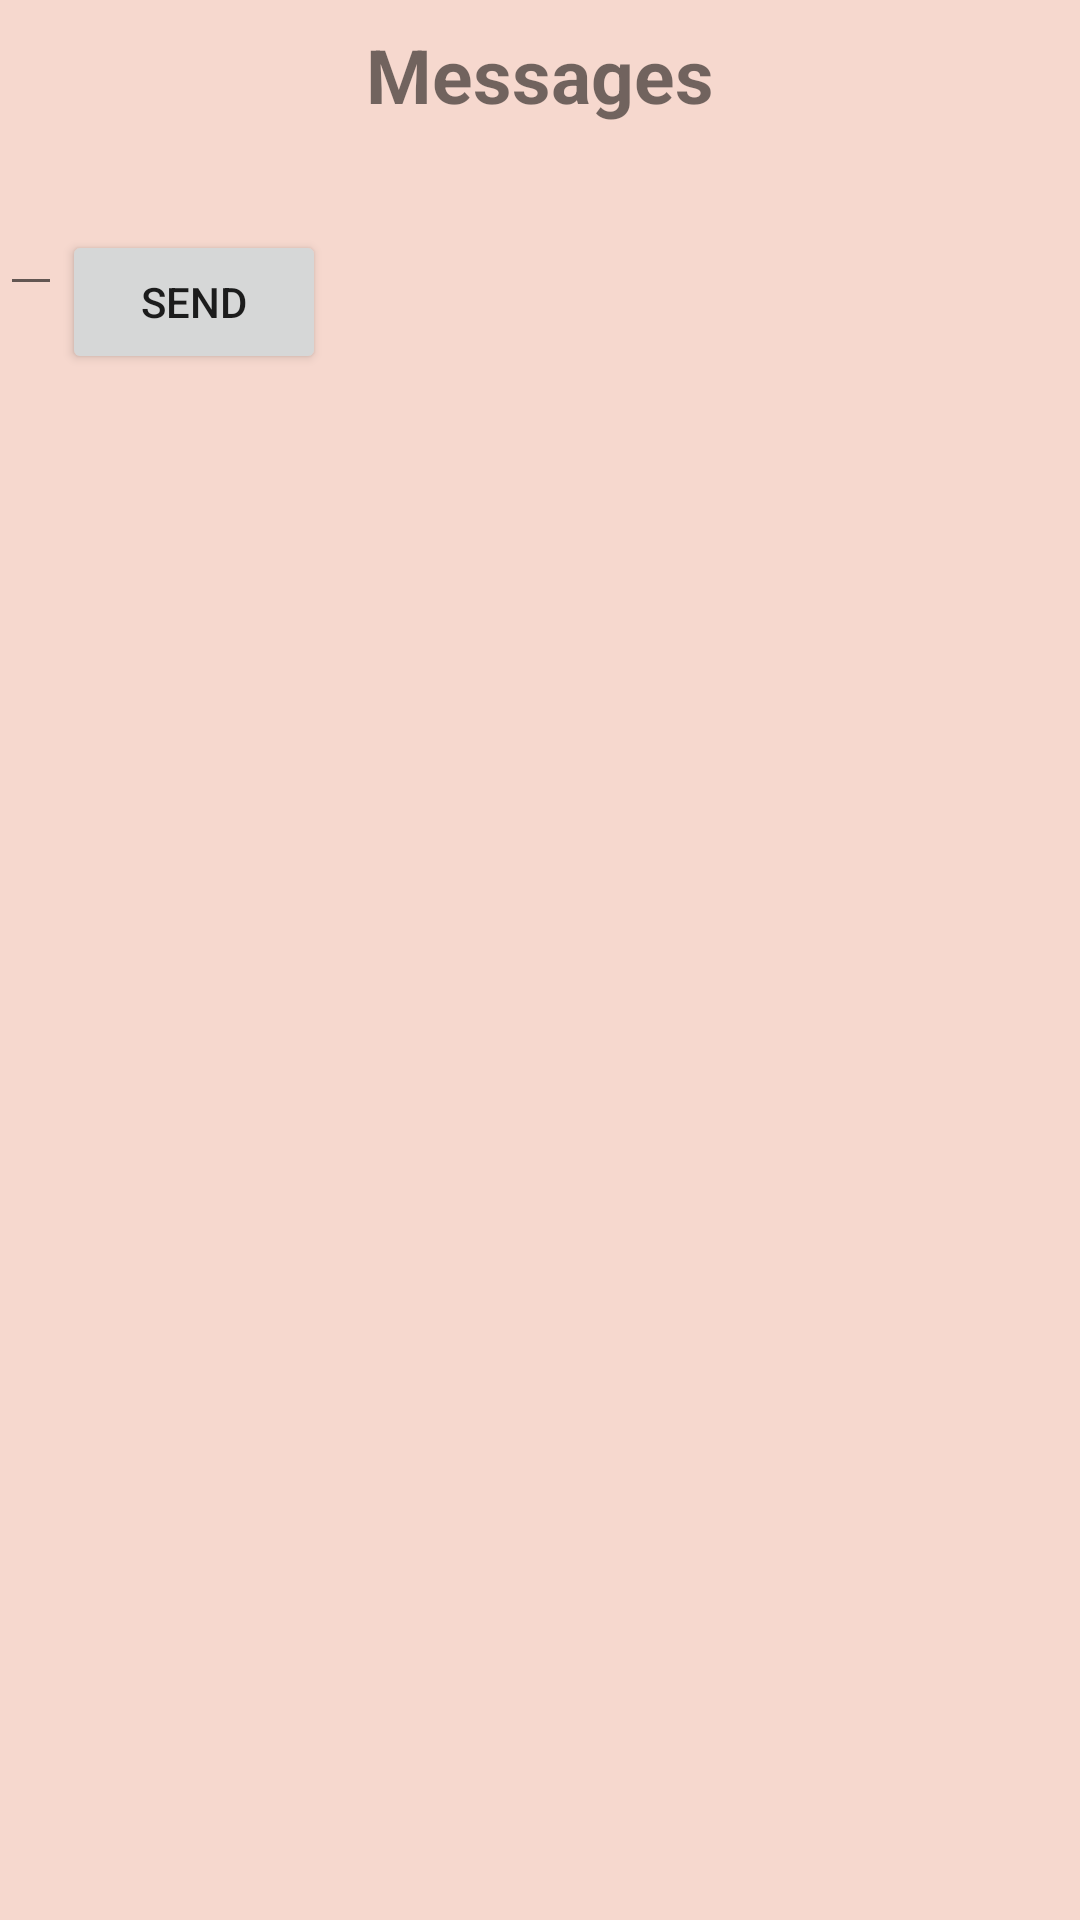

This screen was rendered from an Android layout file. Write that file and the resources it references.
<!-- AndroidManifest.xml: application theme AppTheme -->
<!-- res/layout/activity_chat.xml -->
<?xml version="1.0" encoding="utf-8"?>
    <LinearLayout
        xmlns:android="http://schemas.android.com/apk/res/android"
        xmlns:tools="http://schemas.android.com/tools"
        android:layout_width="fill_parent"
        android:layout_height="match_parent"
        android:background="@color/bg_exhibits"
        android:orientation="vertical"
        tools:context="it.sapienza.pervasivesystems.smartmuseum.view.slack.ChatActivity">

        <TextView
            android:id="@+id/textView1"
            android:layout_width="fill_parent"
            android:layout_height="wrap_content"
            android:paddingBottom="0dp"
            android:paddingTop="8dp"
            android:text="Messages"
            android:gravity="center"
            android:textSize="25dp"
            android:textStyle="bold" />

        <ListView
            android:id="@+id/listview"
            android:layout_width="match_parent"
            android:layout_height="wrap_content"
            android:layout_below="@+id/textView1"
            />

        <LinearLayout
            android:layout_width="match_parent"
            android:layout_height="wrap_content"
            android:orientation="horizontal">

            <android.support.design.widget.TextInputLayout
                android:layout_width="wrap_content"
                android:layout_height="wrap_content"
                android:layout_marginBottom="8dp"
                android:layout_marginTop="8dp">

                <EditText
                    android:id="@+id/input_message"
                    android:layout_width="match_parent"
                    android:layout_height="wrap_content"
                    android:hint="Type message"
                    android:inputType="textLongMessage" />
            </android.support.design.widget.TextInputLayout>

            <android.support.v7.widget.AppCompatButton
                android:id="@+id/btn_sendMessage"
                android:layout_width="wrap_content"
                android:layout_height="wrap_content"
                android:layout_marginBottom="24dp"
                android:layout_marginTop="24dp"
                android:padding="12dp"
                android:text="Send" />

        </LinearLayout>
    </LinearLayout>
<!-- resources referenced by this layout -->
<resources>
  <color name="bg_exhibits">#F6D8CE</color>
  <style name="AppTheme" parent="Theme.AppCompat.Light.DarkActionBar">
          
          <item name="colorPrimary">@color/colorPrimary</item>
          <item name="colorPrimaryDark">@color/colorPrimaryDark</item>
          <item name="colorAccent">@color/colorAccent</item>
  
  
      </style>
  <color name="colorPrimary">#3F51B5</color>
  <color name="colorPrimaryDark">#303F9F</color>
  <color name="colorAccent">#FF4081</color>
</resources>
